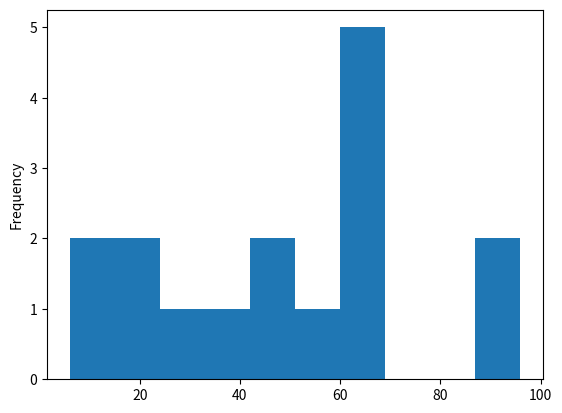

Source code (Python):
import pandas as pd
import numpy as np
import matplotlib.pyplot as plt
data={"Temperature":[12,25,23,94,39,83,56,78,86,79,70,98,77,68,69,57]
      ,"Humidity":[8,66,89,54,65,6,66,60,96,36,21,45,45,67,22,30],
      "Wind":[34,44,55,45,32,14,65,58,76,98,76,32,87,65,43,36],
      "precepitation":[54,23,55,69,6,76,6,96,84,35,89,26,42,17,97,65]}
df=pd.DataFrame(data)
print(df)
df["Humidity"].plot(kind="hist")
plt.show()